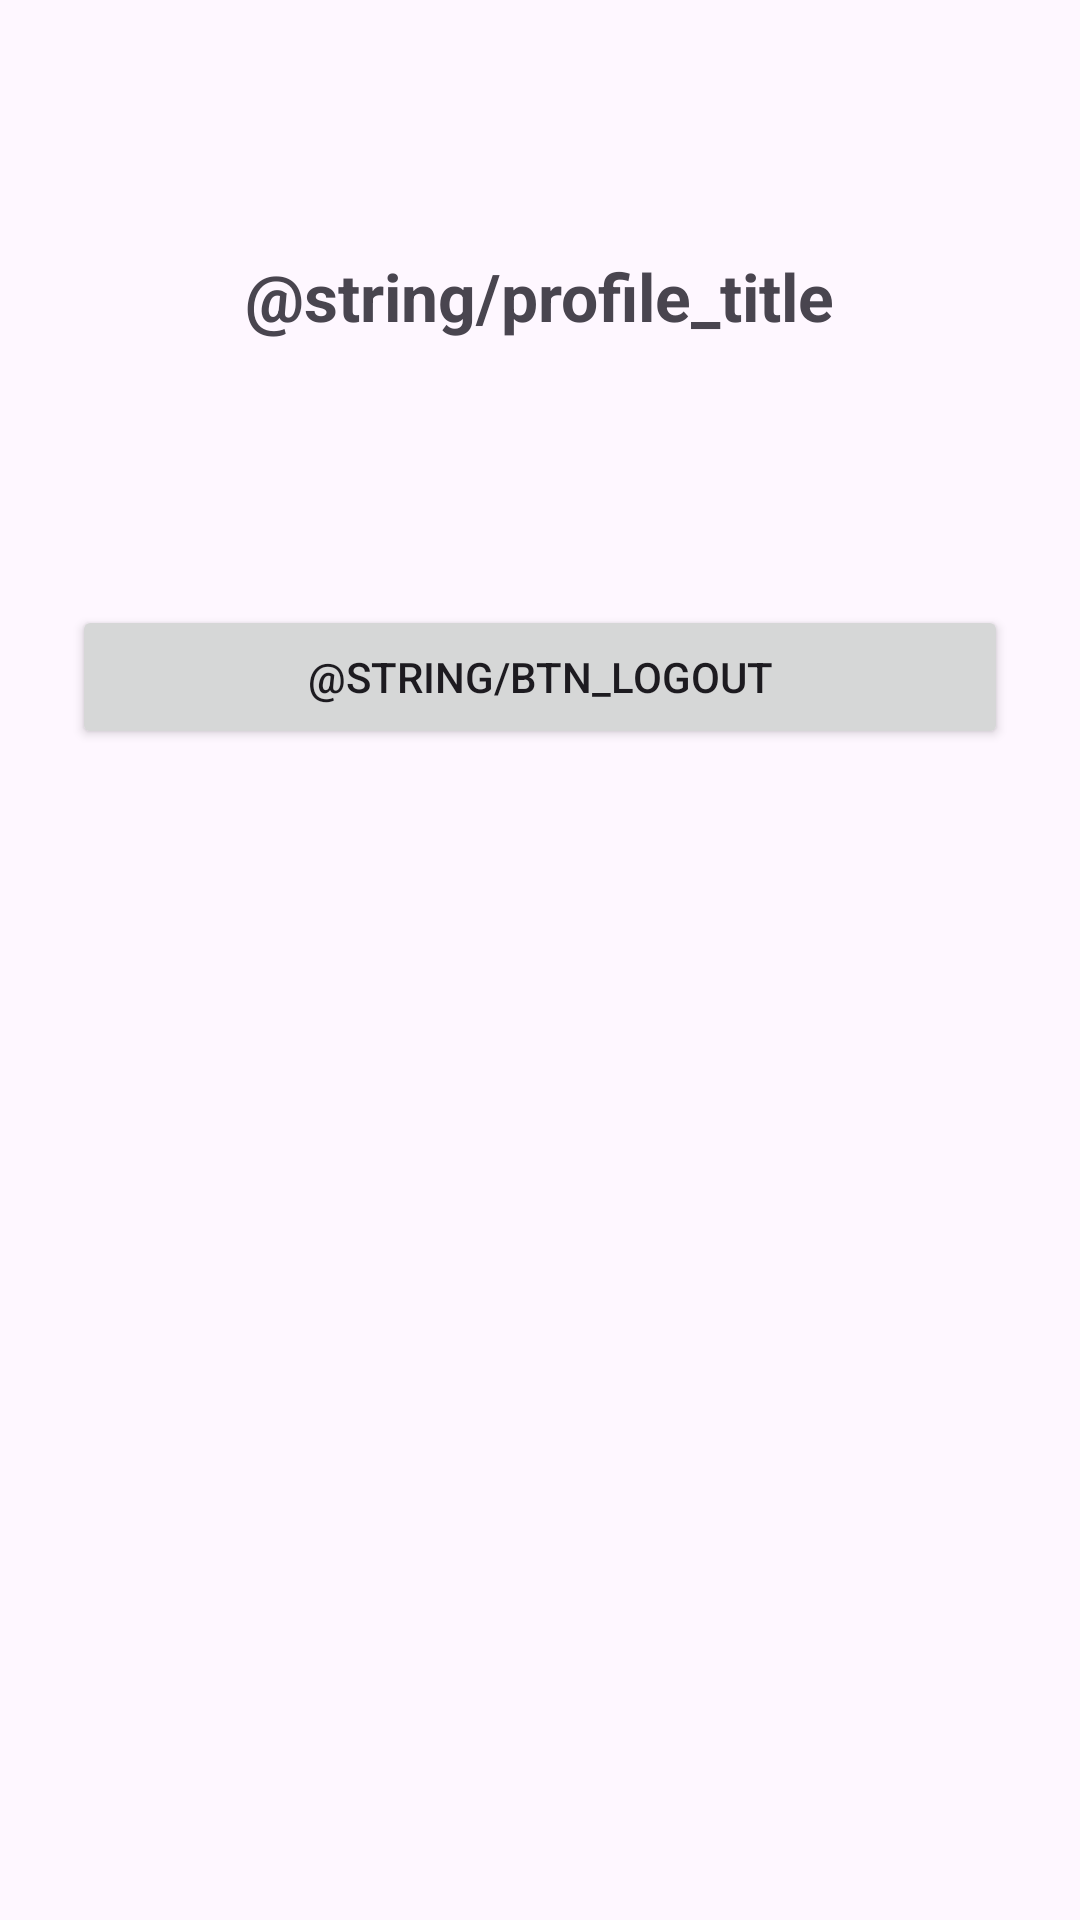

Layout XML and referenced resources for this Android screen:
<!-- AndroidManifest.xml: application theme Theme.KiemTra_LapTrinhUngDungDiDong_2474802017117 -->
<!-- res/layout/activity_profile.xml -->
<?xml version="1.0" encoding="utf-8"?>
<androidx.constraintlayout.widget.ConstraintLayout
    xmlns:android="http://schemas.android.com/apk/res/android"
    xmlns:app="http://schemas.android.com/apk/res-auto"
    android:layout_width="match_parent"
    android:layout_height="match_parent"
    android:padding="24dp">

    <TextView
        android:id="@+id/tvProfileTitle"
        android:layout_width="wrap_content"
        android:layout_height="wrap_content"
        android:text="@string/profile_title"
        android:textSize="22sp"
        android:textStyle="bold"
        app:layout_constraintTop_toTopOf="parent"
        app:layout_constraintStart_toStartOf="parent"
        app:layout_constraintEnd_toEndOf="parent"
        android:layout_marginTop="60dp" />

    <TextView
        android:id="@+id/tvUserEmail"
        android:layout_width="0dp"
        android:layout_height="wrap_content"
        android:textSize="18sp"
        android:textAlignment="center"
        app:layout_constraintTop_toBottomOf="@id/tvProfileTitle"
        app:layout_constraintStart_toStartOf="parent"
        app:layout_constraintEnd_toEndOf="parent"
        android:layout_marginTop="32dp" />

    <Button
        android:id="@+id/btnLogout"
        android:layout_width="0dp"
        android:layout_height="wrap_content"
        android:text="@string/btn_logout"
        app:layout_constraintTop_toBottomOf="@id/tvUserEmail"
        app:layout_constraintStart_toStartOf="parent"
        app:layout_constraintEnd_toEndOf="parent"
        android:layout_marginTop="32dp" />

    <ListView
        android:id="@+id/lvSkills"
        android:layout_width="0dp"
        android:layout_height="0dp"
        app:layout_constraintTop_toBottomOf="@id/btnLogout"
        app:layout_constraintBottom_toBottomOf="parent"
        app:layout_constraintStart_toStartOf="parent"
        app:layout_constraintEnd_toEndOf="parent"
        android:layout_marginTop="24dp" />

</androidx.constraintlayout.widget.ConstraintLayout>
<!-- resources referenced by this layout -->
<resources>
  <style name="Theme.KiemTra_LapTrinhUngDungDiDong_2474802017117" parent="Base.Theme.KiemTra_LapTrinhUngDungDiDong_2474802017117" />
  <style name="Base.Theme.KiemTra_LapTrinhUngDungDiDong_2474802017117" parent="Theme.Material3.DayNight.NoActionBar">
          
          
      </style>
</resources>
